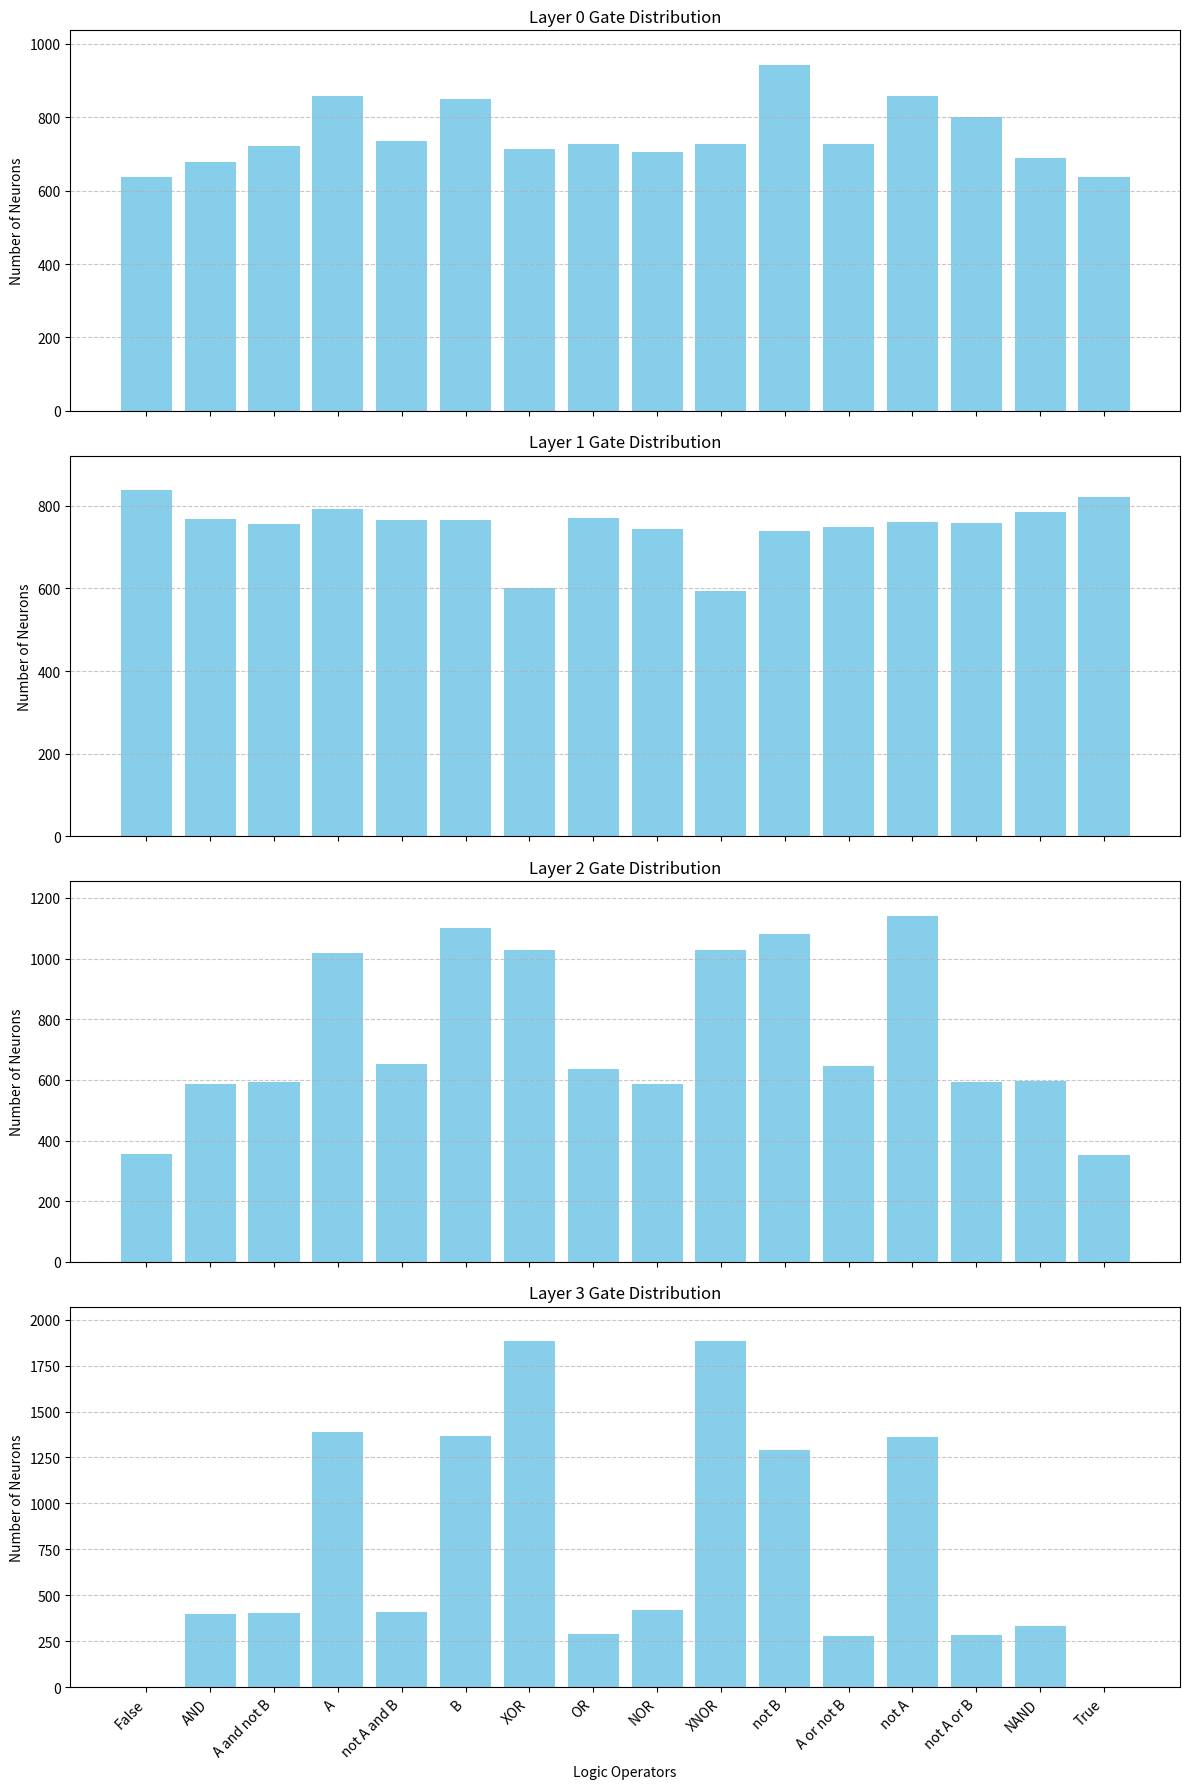

Reproduce this figure in Python.
import matplotlib.pyplot as plt
import numpy as np

# Normalized gate distributions for each layer
layer_data = {
    0: [0.05316666666666667, 0.05658333333333333, 0.06, 0.07141666666666667, 0.06116666666666667, 0.07075, 0.059333333333333335, 0.06066666666666667, 0.05875, 0.060583333333333336, 0.0785, 0.0605, 0.0715, 0.06666666666666667, 0.057416666666666664, 0.053],
    1: [0.06975, 0.06391666666666666, 0.06291666666666666, 0.06608333333333333, 0.06375, 0.06383333333333334, 0.050083333333333334, 0.06416666666666666, 0.062, 0.049416666666666664, 0.0615, 0.06241666666666667, 0.06333333333333334, 0.06308333333333334, 0.06541666666666666, 0.06833333333333333],
    2: [0.029666666666666668, 0.049, 0.0495, 0.085, 0.05425, 0.09166666666666666, 0.08583333333333333, 0.053, 0.049, 0.08575, 0.09016666666666667, 0.05383333333333333, 0.09508333333333334, 0.04933333333333333, 0.04958333333333333, 0.029333333333333333],
    3: [8.333333333333333e-05, 0.033416666666666664, 0.03375, 0.1155, 0.034166666666666665, 0.11383333333333333, 0.15683333333333332, 0.024333333333333332, 0.035, 0.15675, 0.10766666666666666, 0.023416666666666665, 0.11358333333333333, 0.023916666666666666, 0.027666666666666666, 8.333333333333333e-05]
}

operator_names = [
    'False', 'AND', 'A and not B', 'A', 'not A and B', 'B', 'XOR', 'OR',
    'NOR', 'XNOR', 'not B', 'A or not B', 'not A', 'not A or B', 'NAND', 'True'
]

total_neurons = 12000

fig, axes = plt.subplots(4, 1, figsize=(12, 18), sharex=True)
for layer_idx, ax in enumerate(axes):
    raw_counts = np.array(layer_data[layer_idx]) * total_neurons
    ax.bar(operator_names, raw_counts, color='skyblue')
    ax.set_title(f'Layer {layer_idx} Gate Distribution')
    ax.set_ylabel('Number of Neurons')
    ax.set_ylim(0, max(raw_counts) * 1.1)
    ax.grid(True, axis='y', linestyle='--', alpha=0.7)

axes[-1].set_xticklabels(operator_names, rotation=45, ha='right')
plt.xlabel('Logic Operators')
plt.tight_layout()
plt.show()
